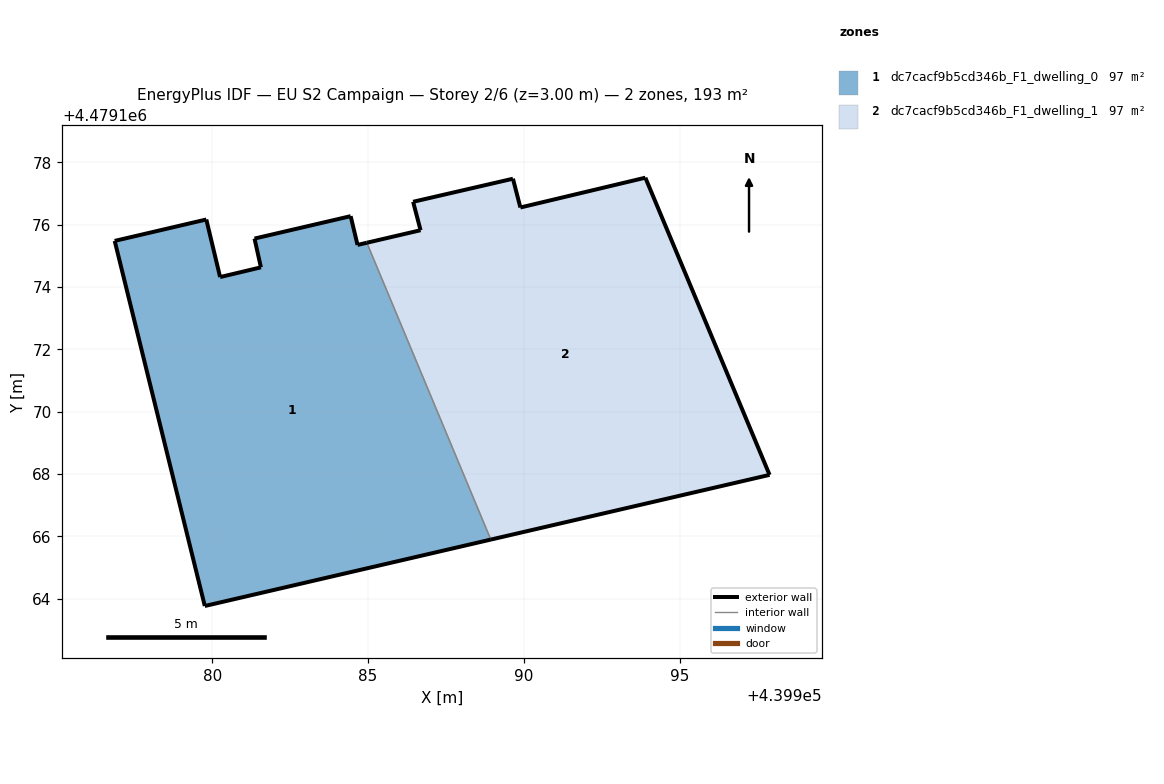
=== STOREY PLAN SPEC (per zone: floor XY polygon, exterior-wall plan segments, windows/doors) ===
zone 1: dc7cacf9b5cd346b_F1_dwelling_0  (96.5 m²)
  floor: (439988.94, 4479165.90) (439984.96, 4479175.42) (439984.66, 4479175.35) (439984.44, 4479176.28) (439981.36, 4479175.56) (439981.56, 4479174.63) (439980.25, 4479174.32) (439979.81, 4479176.17) (439976.87, 4479175.48) (439979.76, 4479163.77)
  exterior wall: (439981.36, 4479175.56) – (439984.44, 4479176.28)  [3.2 m]
  exterior wall: (439984.44, 4479176.28) – (439984.66, 4479175.35)  [0.9 m]
  exterior wall: (439984.66, 4479175.35) – (439984.96, 4479175.42)  [0.3 m]
  exterior wall: (439988.94, 4479165.90) – (439979.76, 4479163.77)  [9.4 m]
  exterior wall: (439979.76, 4479163.77) – (439976.87, 4479175.48)  [12.1 m]
  exterior wall: (439976.87, 4479175.48) – (439979.81, 4479176.17)  [3.0 m]
  exterior wall: (439979.81, 4479176.17) – (439980.25, 4479174.32)  [1.9 m]
  exterior wall: (439980.25, 4479174.32) – (439981.56, 4479174.63)  [1.3 m]
  exterior wall: (439981.56, 4479174.63) – (439981.36, 4479175.56)  [0.9 m]
  interior walls: 1
zone 2: dc7cacf9b5cd346b_F1_dwelling_1  (96.5 m²)
  floor: (439997.88, 4479167.98) (439993.90, 4479177.51) (439989.89, 4479176.55) (439989.65, 4479177.48) (439986.44, 4479176.74) (439986.68, 4479175.83) (439984.96, 4479175.42) (439988.94, 4479165.90)
  exterior wall: (439989.65, 4479177.48) – (439989.89, 4479176.55)  [1.0 m]
  exterior wall: (439989.89, 4479176.55) – (439993.90, 4479177.51)  [4.1 m]
  exterior wall: (439993.90, 4479177.51) – (439997.88, 4479167.98)  [10.3 m]
  exterior wall: (439997.88, 4479167.98) – (439988.94, 4479165.90)  [9.2 m]
  exterior wall: (439984.96, 4479175.42) – (439986.68, 4479175.83)  [1.8 m]
  exterior wall: (439986.68, 4479175.83) – (439986.45, 4479176.74)  [0.9 m]
  exterior wall: (439986.45, 4479176.74) – (439989.65, 4479177.48)  [3.3 m]
  interior walls: 1

=== DERIVED (storey summary) ===
Building: EU S2 Campaign
Storey: 2 of 6  (floor level z = 3.00 m)
Storey gross floor area: 193.0 m²
Zones on this storey: 2
  - dc7cacf9b5cd346b_F1_dwelling_0: floor 96.5 m²; exterior wall 33.1 m (99.3 m²); WWR 0.0%
  - dc7cacf9b5cd346b_F1_dwelling_1: floor 96.5 m²; exterior wall 30.6 m (91.8 m²); WWR 0.0%
Zone adjacency (shared interzone walls):
  - dc7cacf9b5cd346b_F1_dwelling_0 ↔ dc7cacf9b5cd346b_F1_dwelling_1